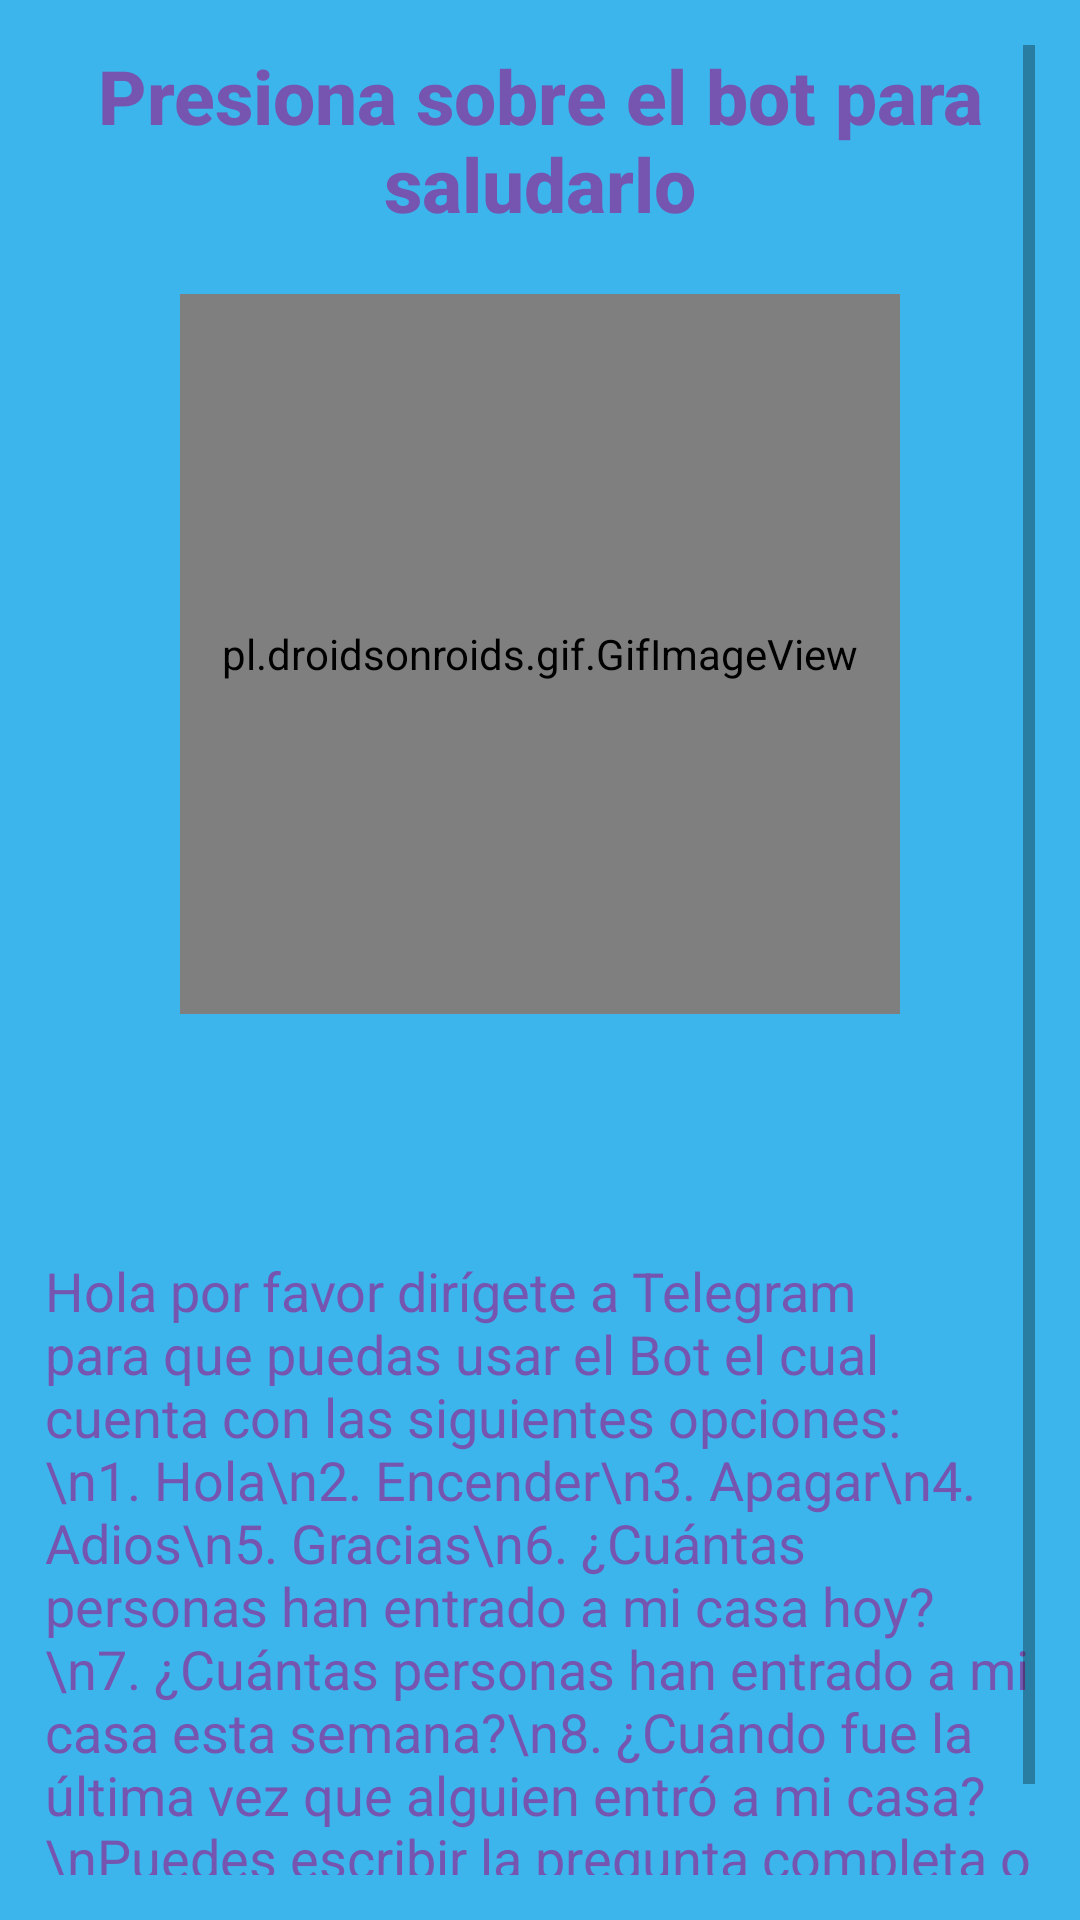

Here is an Android app screen rendered from its layout file. Give the layout XML and the strings, colors and styles it references.
<!-- AndroidManifest.xml: application theme Theme.Bot_Bluetooth -->
<!-- res/layout/activity_main.xml -->
<?xml version="1.0" encoding="utf-8"?>
<ScrollView
    xmlns:android="http://schemas.android.com/apk/res/android"
    xmlns:app="http://schemas.android.com/apk/res-auto"
    xmlns:tools="http://schemas.android.com/tools"
    android:layout_width="match_parent"
    android:layout_height="match_parent"
    tools:context=".MainActivity"
    android:padding="@dimen/padding_linear_layout"
    android:background="@color/background_principal"
    android:scrollbars="vertical">

    <LinearLayout
        android:layout_width="match_parent"
        android:layout_height="match_parent"
        android:gravity="bottom"
        android:orientation="vertical">

        <TextView
            android:layout_width="match_parent"
            android:layout_height="wrap_content"
            android:textColor="@color/text"
            android:gravity="center"
            android:textStyle="bold"
            style="?attr/textAppearanceSearchResultTitle"
            android:textSize="@dimen/size_tittle"
            android:layout_marginBottom="@dimen/margin_bottom_text_tittle"
            android:text="Presiona sobre el bot para saludarlo"/>

        <pl.droidsonroids.gif.GifImageView
            android:id="@+id/gif_telegra"
            android:layout_width="@dimen/width_gif"
            android:layout_height="@dimen/height_gif"
            android:layout_gravity="center"
            android:src="@drawable/bots"
            android:layout_marginBottom="@dimen/bot_gif_margin_bottom"
            />

        <TextView
            android:layout_width="match_parent"
            android:layout_height="wrap_content"
            android:textSize="@dimen/size_text_normally"
            android:enabled="false"
            android:text="Hola por favor dirígete a Telegram para que puedas usar el Bot el cual cuenta con las siguientes opciones: \n1. Hola\n2. Encender\n3. Apagar\n4. Adios\n5. Gracias\n6. ¿Cuántas personas han entrado a mi casa hoy?\n7. ¿Cuántas personas han entrado a mi casa esta semana?\n8. ¿Cuándo fue la última vez que alguien entró a mi casa?\nPuedes escribir la pregunta completa o solo su número, ¡QUE TE DIVIERTAS!  \\(*-*)/"
            android:textColor="@color/text"
            android:inputType="textMultiLine"/>
        </LinearLayout>
</ScrollView>
<!-- resources referenced by this layout -->
<resources>
  <color name="background_principal">#3CB5EC</color>
  <color name="text">#7555AF</color>
  <dimen name="bot_gif_margin_bottom">80dp</dimen>
  <dimen name="height_gif">240dp</dimen>
  <dimen name="margin_bottom_text_tittle">20dp</dimen>
  <dimen name="padding_linear_layout">15dp</dimen>
  <dimen name="size_text_normally">18sp</dimen>
  <dimen name="size_tittle">25sp</dimen>
  <dimen name="width_gif">240dp</dimen>
  <style name="Theme.Bot_Bluetooth" parent="Theme.MaterialComponents.DayNight.NoActionBar">
          
          <item name="colorPrimary">@color/purple_500</item>
          <item name="colorPrimaryVariant">@color/barra</item>
          <item name="colorOnPrimary">@color/white</item>
          
          <item name="colorSecondary">@color/teal_200</item>
          <item name="colorSecondaryVariant">@color/teal_700</item>
          <item name="colorOnSecondary">@color/black</item>
          
          <item name="android:statusBarColor" tools:targetApi="l">?attr/colorPrimaryVariant</item>
          
      </style>
  <color name="purple_500">#FF6200EE</color>
  <color name="barra">#165485</color>
  <color name="white">#FFFFFFFF</color>
  <color name="teal_200">#4F67ED</color>
  <color name="teal_700">#FF018786</color>
  <color name="black">#FF000000</color>
</resources>
